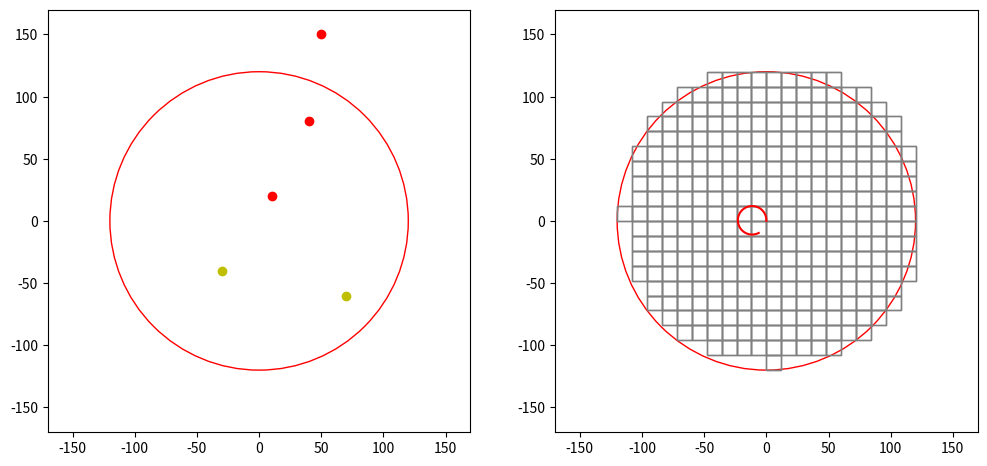

Source code (Python):
import numpy as np
import matplotlib.pyplot as plt
from matplotlib.animation import FuncAnimation, FFMpegWriter

# Define colors
BLACK = (0, 0, 0)
WHITE = (1, 1, 1)
RED = (1, 0, 0)
GREEN = (0, 1, 0)
YELLOW = (1, 1, 0)
BLUE = (0, 0, 1)

RADIUS = 120
SQUARE_SIZE = 12
SPEED = 2
OBSTACLE_RADIUS = SQUARE_SIZE

# Define map dimensions
WIDTH = 50
HEIGHT = 50
START = (0, 0)
TURN_RATE = 5
INITIAL_HEADING = 90
STEP = 60

class asv_visualization:
    # Initialize environment
    def __init__(self, width, height):
        self.width = width
        self.height = height
        self.start_pos = START

    # Generate grid function
    def generate_grid(self, radius, square_size, center):
        half_size = square_size / 2
        x = np.arange(-radius, radius, square_size)
        y = np.arange(-radius, radius, square_size)
        grid = []
        for i in x:
            for j in y:
                if np.sqrt(i**2 + j**2) <= radius:
                    grid.append((center[0] + i + half_size, center[1] + j + half_size))
        return grid

    # Main function to create and draw ASV trajectory
    def draw_path(self):
        # Turn left
        self.step = 0
        self.heading = INITIAL_HEADING
        self.speed = 1
        self.left_path = [START]
        self.left_heading = [INITIAL_HEADING]
        self.position = START

        while self.step < STEP:
            self.position = (self.position[0] + self.speed * np.cos(np.radians(self.heading)),
                             self.position[1] + self.speed * np.sin(np.radians(self.heading)))
            self.left_path.append(self.position)
            self.left_heading.append(self.heading)
            self.step += 1
            self.heading += TURN_RATE

        # Initialize figure and axes
        fig, (ax2, ax1) = plt.subplots(1, 2, figsize=(12, 6))
        ax1.set_aspect('equal')
        ax2.set_aspect('equal')

        self.agent_1, = ax1.plot([], [], marker='^', color=BLUE)
        self.agent_2, = ax2.plot([], [], marker='^', color=BLUE)
        observation_horizon1 = plt.Circle(START, RADIUS, color='r', fill=False)
        observation_horizon2 = plt.Circle(START, RADIUS, color='r', fill=False)
        ax1.add_patch(observation_horizon1)
        ax2.add_patch(observation_horizon2)

        # Plot the path
        path_array = np.array(self.left_path)
        ax1.plot(path_array[:,0], path_array[:,1], '-', color=RED)

        # Define and plot obstacles
        static_obstacles = [(-30, -40), (70, -60)]
        moving_obstacles = [(10, 20), (40, 80), (50, 150)]
        for (x, y) in static_obstacles:
            ax2.plot(x, y, 'yo')
        for (x, y) in moving_obstacles:
            ax2.plot(x, y, 'ro')

        squares = []

        # Initialize animation variables
        def init():
            self.agent_1.set_data([], [])
            self.agent_2.set_data([], [])
            observation_horizon1.center = START
            observation_horizon2.center = START
            grid = self.generate_grid(RADIUS, SQUARE_SIZE, START)
            for (cx, cy) in grid:
                rect = plt.Rectangle((cx - SQUARE_SIZE/2, cy - SQUARE_SIZE/2), SQUARE_SIZE, SQUARE_SIZE,
                                     edgecolor='gray', facecolor='none')
                ax1.add_patch(rect)
                squares.append(rect)
            return self.agent_1, self.agent_2, observation_horizon1, observation_horizon2, *squares

        # Reset locations of the grid squares
        def reset():
            for rect in squares:
                rect.remove()
            squares.clear()

        # Main animation loop to update the frame
        def update(frame):
            pos = self.left_path[frame]
            heading = self.left_heading[frame]

            self.agent_1.set_data(pos[0], pos[1])
            # self.agent_1.set_marker(3, 0, heading - INITIAL_HEADING)

            self.agent_2.set_data(pos[0], pos[1])
            # self.agent_2.set_marker(3, 0, heading - INITIAL_HEADING)

            observation_horizon1.center = (pos[0], pos[1])
            observation_horizon2.center = (pos[0], pos[1])

            reset()  # remove previous grid squares

            # Draw new grid squares
            grid = self.generate_grid(RADIUS, SQUARE_SIZE, (pos[0], pos[1]))
            for (cx, cy) in grid:
                is_collision = any(np.sqrt((cx - ox) ** 2 + (cy - oy) ** 2) < (SQUARE_SIZE / 2 + OBSTACLE_RADIUS)
                                   for ox, oy in static_obstacles + moving_obstacles)
                color = 'red' if is_collision else 'none'
                rect = plt.Rectangle((cx - SQUARE_SIZE / 2, cy - SQUARE_SIZE / 2), SQUARE_SIZE, SQUARE_SIZE,
                                     edgecolor='gray', facecolor=color)
                ax1.add_patch(rect)
                squares.append(rect)

            return self.agent_1, self.agent_2, observation_horizon1, observation_horizon2, *squares

        ani = FuncAnimation(fig, update, frames=len(self.left_path), init_func=init, blit=True, interval=200, repeat=False)
        ax1.set_xlim(-RADIUS - 50, RADIUS + 50)
        ax1.set_ylim(-RADIUS - 50, RADIUS + 50)
        ax2.set_xlim(-RADIUS - 50, RADIUS + 50)
        ax2.set_ylim(-RADIUS - 50, RADIUS + 50)

        # Show plot
        plt.show()

# Create visualization
visualization = asv_visualization(WIDTH, HEIGHT)
visualization.draw_path()
